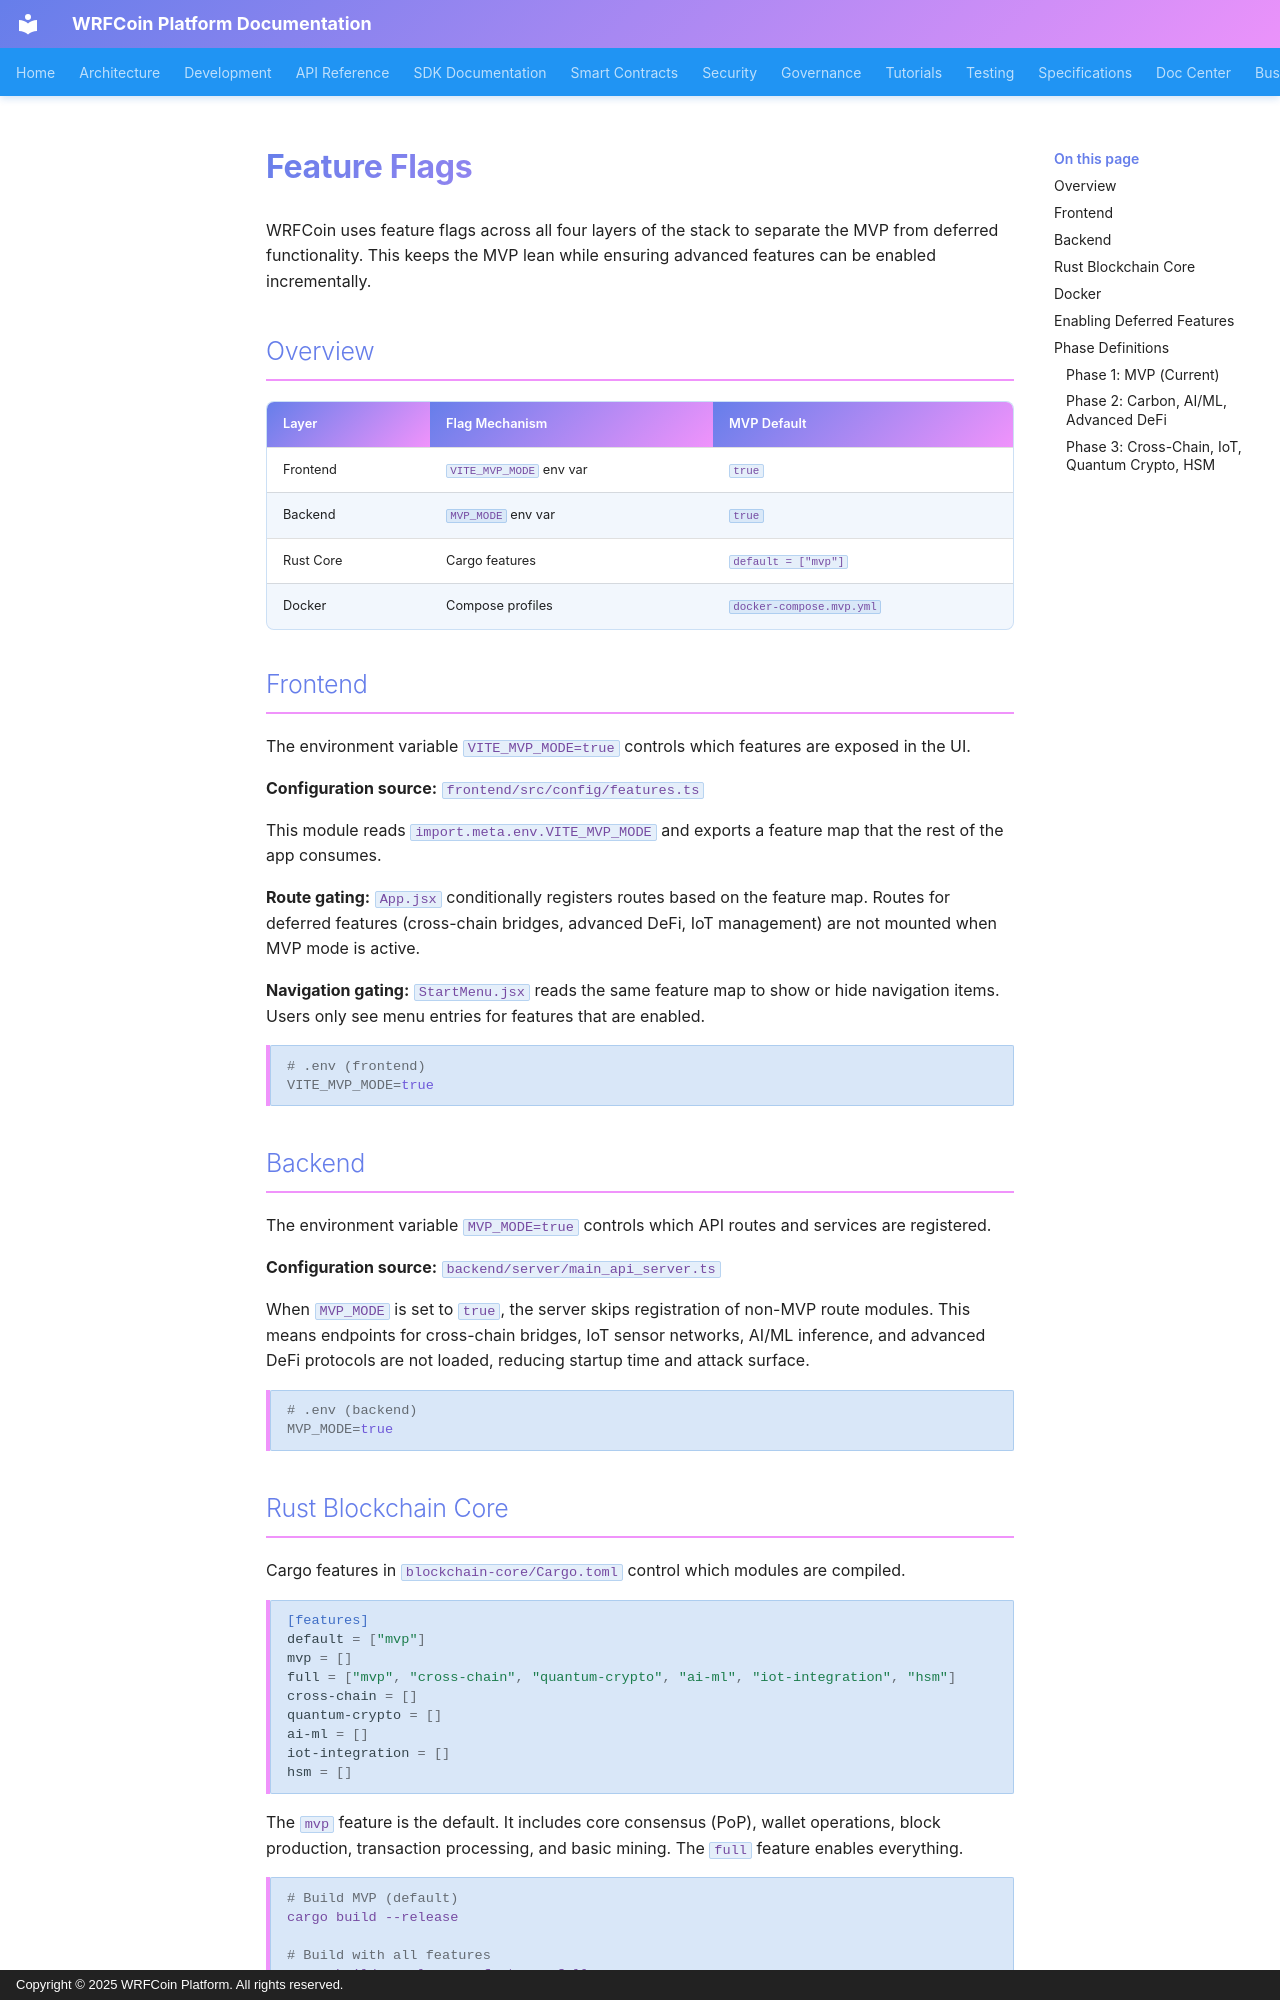

repository: wrfcoin/core4 · page: FEATURE_FLAGS/index.html · generator: mkdocs · copyright: Copyright © 2025 WRFCoin Platform. All rights reserved.

# Feature Flags

WRFCoin uses feature flags across all four layers of the stack to separate the MVP from deferred functionality. This keeps the MVP lean while ensuring advanced features can be enabled incrementally.

## Overview

| Layer | Flag Mechanism | MVP Default |
|-------|---------------|-------------|
| Frontend | `VITE_MVP_MODE` env var | `true` |
| Backend | `MVP_MODE` env var | `true` |
| Rust Core | Cargo features | `default = ["mvp"]` |
| Docker | Compose profiles | `docker-compose.mvp.yml` |

## Frontend

The environment variable `VITE_MVP_MODE=true` controls which features are exposed in the UI.

**Configuration source:** `frontend/src/config/features.ts`

This module reads `import.meta.env.VITE_MVP_MODE` and exports a feature map that the rest of the app consumes.

**Route gating:** `App.jsx` conditionally registers routes based on the feature map. Routes for deferred features (cross-chain bridges, advanced DeFi, IoT management) are not mounted when MVP mode is active.

**Navigation gating:** `StartMenu.jsx` reads the same feature map to show or hide navigation items. Users only see menu entries for features that are enabled.

```bash
# .env (frontend)
VITE_MVP_MODE=true
```

## Backend

The environment variable `MVP_MODE=true` controls which API routes and services are registered.

**Configuration source:** `backend/server/main_api_server.ts`

When `MVP_MODE` is set to `true`, the server skips registration of non-MVP route modules. This means endpoints for cross-chain bridges, IoT sensor networks, AI/ML inference, and advanced DeFi protocols are not loaded, reducing startup time and attack surface.

```bash
# .env (backend)
MVP_MODE=true
```
